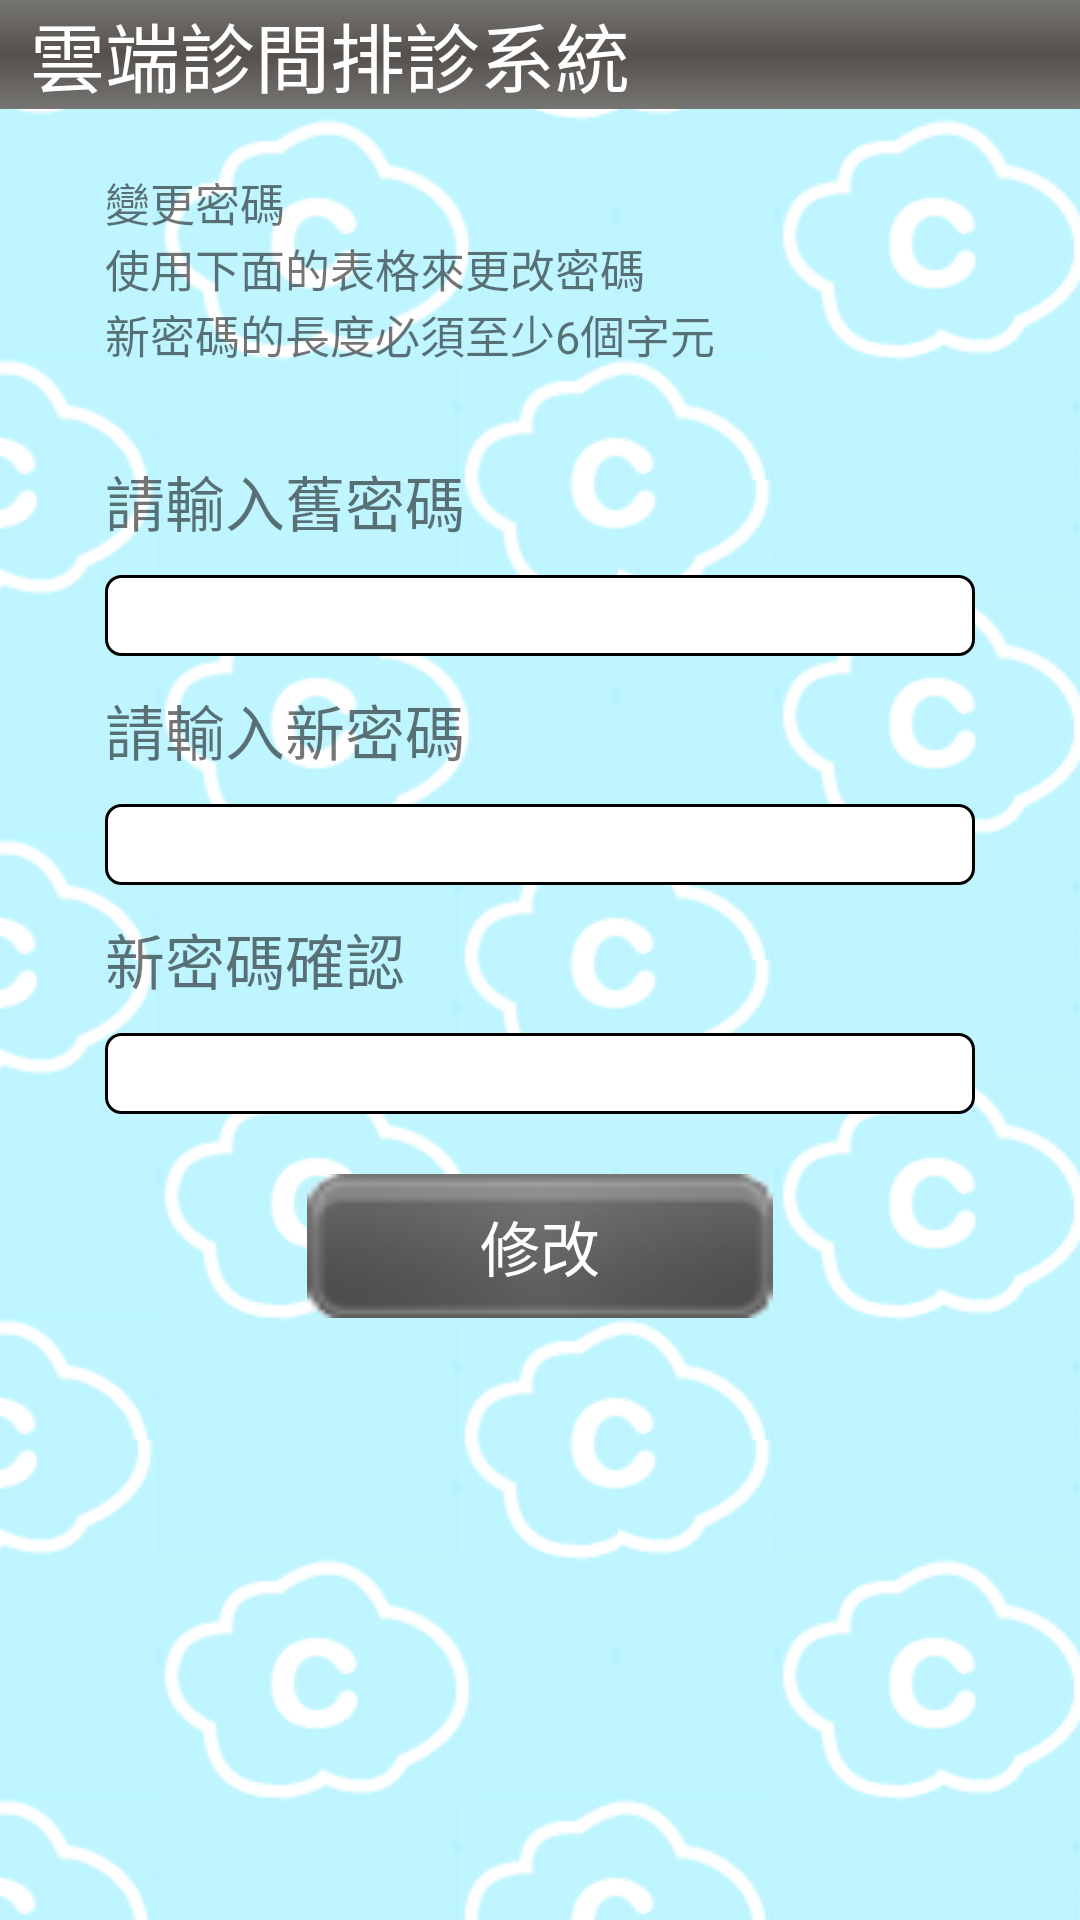

Reconstruct the res/layout file that produces this screen, plus the resources it refers to.
<!-- AndroidManifest.xml: application theme AppTheme -->
<!-- res/layout/activity_revise_password.xml -->
<?xml version="1.0" encoding="UTF-8"?>
<LinearLayout xmlns:android="http://schemas.android.com/apk/res/android"
	android:id="@+id/layout_revise_password"
    android:descendantFocusability="beforeDescendants"
    android:focusableInTouchMode="true"
	android:theme="@style/AppTheme"
    android:layout_width="fill_parent"
    android:layout_height="fill_parent"
    android:orientation="vertical"
    android:background="@drawable/repeat">
    
    <RelativeLayout
	    android:id="@+id/menubar"
	    android:layout_width="fill_parent"
	    android:layout_height="wrap_content"
	    android:background="@drawable/menubar_color">
	<TextView 
	    android:layout_width="wrap_content"
	    android:layout_height="wrap_content"
	    android:textColor="#ffffff"
	    android:textSize="25sp"
	    android:layout_marginLeft="10dp"
	    android:layout_alignParentLeft="true"
	    android:layout_centerVertical="true"
	    android:text="@string/app_name"/>
	
	</RelativeLayout>

	    <TableLayout
	    	android:layout_gravity="top" 
	    	android:layout_marginTop="0dp"
	    	android:stretchColumns="*"
	        android:layout_width="wrap_content"  
	        android:layout_height="wrap_content">

				  
			<TableRow
				android:gravity="center"
				android:layout_width="wrap_content"
				android:layout_height="wrap_content"
				android:layout_marginTop="20dp"
				 >

			    <TableLayout
			    	android:layout_gravity="top" 
			    	android:layout_marginTop="0dp"
			    	android:layout_marginLeft="15dp"
			    	android:layout_marginRight="15dp"
				    android:layout_width="fill_parent"
				    android:layout_height="match_parent"
				    android:paddingLeft="20dp"
				    android:paddingRight="20dp"
				    android:stretchColumns="*">
					<TableRow
						android:layout_marginTop="0dp">
					    <TextView	
					    	android:layout_gravity="left" 				    	
					        android:layout_width="wrap_content"
					        android:layout_height="wrap_content"
					        android:layout_span="3"
					        android:textSize="15sp"
					        android:text="變更密碼" 
					    />	
					</TableRow>	 
					<TableRow
						android:layout_marginTop="0dp">
					    <TextView	
					    	android:layout_gravity="left" 				    	
					        android:layout_width="wrap_content"
					        android:layout_height="wrap_content"
					        android:layout_span="3"
					        android:textSize="15sp"
					        android:text="使用下面的表格來更改密碼" 
					    />	
					</TableRow>	 	
					<TableRow
						android:layout_marginTop="0dp">
					    <TextView	
					    	android:layout_gravity="left" 				    	
					        android:layout_width="wrap_content"
					        android:layout_height="wrap_content"
					        android:layout_span="3"
					        android:textSize="15sp"
					        android:text="新密碼的長度必須至少6個字元" 
					    />	
					</TableRow>	        
					<TableRow
						android:layout_marginTop="20dp">	
					</TableRow>
					
					<TableRow
						android:layout_marginTop="10dp">
					    <TextView
					        android:layout_width="wrap_content"
					        android:layout_height="wrap_content"
					        android:layout_span="3"
					        android:textSize="20sp"
					        android:text="請輸入舊密碼" 
					    />	
					</TableRow>
					<TableRow
						android:layout_marginTop="10dp">
						<EditText  
					    	android:id="@+id/oldPassword"    
					    	android:background="@drawable/rounded_edittext"
					   	    android:layout_height="wrap_content"   
					   	    android:singleLine="true"
					   	    android:layout_span="3"
					   	    android:textSize="20sp"
					   	    android:paddingLeft="10dp"
					   	    android:inputType="textPassword" 
					    	android:text=""
						/>  
					</TableRow>					
					
					
					<TableRow
						android:layout_marginTop="10dp">
					    <TextView
					        android:layout_width="wrap_content"
					        android:layout_height="wrap_content"
					        android:layout_span="3"
					        android:textSize="20sp"
					        android:text="請輸入新密碼" 
					    />	
					</TableRow>
					<TableRow
						android:layout_marginTop="10dp">
						<EditText  
					    	android:id="@+id/newPassword"    
					    	android:background="@drawable/rounded_edittext"
					   	    android:layout_height="wrap_content"   
					   	    android:singleLine="true"
					   	    android:layout_span="3"
					   	    android:textSize="20sp"
					   	    android:paddingLeft="10dp"
					   	    android:inputType="textPassword" 
					    	android:text=""
						/>  
					</TableRow>							
					
					
					<TableRow
						android:layout_marginTop="10dp">
					    <TextView
					        android:layout_width="wrap_content"
					        android:layout_height="wrap_content"
					        android:layout_span="3"
					        android:textSize="20sp"
					        android:text="新密碼確認" 
					    />	
					</TableRow>
					<TableRow
						android:layout_marginTop="10dp"
						android:layout_marginBottom="10dp">
						<EditText  
					    	android:id="@+id/newPasswordConfirm"    
					    	android:background="@drawable/rounded_edittext"
					   	    android:layout_height="wrap_content"   
					   	    android:singleLine="true"
					   	    android:layout_span="3"
					   	    android:textSize="20sp"
					   	    android:paddingLeft="10dp"
					   	    android:inputType="textPassword" 
					    	android:text=""
						/>  
					</TableRow>		
										
					<TableRow
						android:gravity="center"
						android:layout_width="wrap_content"
						android:layout_height="wrap_content"
						android:layout_marginTop="10dp">
						<Button
						    android:id="@+id/button_RevisePasswordPage_newPasswordConfirm"    
						    android:layout_height="wrap_content"
						    android:layout_width="wrap_content"
						    android:background="@drawable/button_bk"
            				android:textColor="#FFFFFF"
            				android:textSize="20sp"
						    android:text="@string/StringRevise"/>	
					</TableRow>	 					
					
					
						        
			     </TableLayout>
	        
			</TableRow>	 
        </TableLayout>

</LinearLayout>
<!-- resources referenced by this layout -->
<resources>
  <!-- drawable button_bk: png bitmap (drawable-mdpi, 2497 bytes) -->
  <!-- drawable menubar_color (drawable) -->
  <?xml version="1.0" encoding="UTF-8"?>
  <shape xmlns:android="http://schemas.android.com/apk/res/android" android:shape="rectangle" >
  
      <gradient
          android:angle="270"
          android:centerColor="#55504c"
          android:endColor="#767573"
          android:startColor="#767573"
          android:type="linear" />
  
      <corners 
          android:radius="0dp"/>
  
  </shape>
  <!-- drawable repeat (drawable) -->
  <?xml version="1.0" encoding="utf-8"?>
  <bitmap xmlns:android="http://schemas.android.com/apk/res/android" 
      android:src="@drawable/background"
       android:tileMode="repeat" 
      />
  <!-- drawable rounded_edittext (drawable-mdpi) -->
  <?xml version="1.0" encoding="utf-8"?>
  <shape xmlns:android="http://schemas.android.com/apk/res/android"
  android:shape="rectangle" android:padding="10dp">
  	<stroke android:width="1dp" android:color="#000000" />  
  	<solid android:color="#FFFFFF"/>
  	<corners
  		android:bottomRightRadius="5dp"
  		android:bottomLeftRadius="5dp"
  		android:topLeftRadius="5dp"
  		android:topRightRadius="5dp"/>
  </shape>
  <string name="StringRevise">修改</string>
  <string name="app_name">雲端診間排診系統</string>
  <!-- drawable background: png bitmap (drawable-mdpi, 10802 bytes) -->
</resources>
